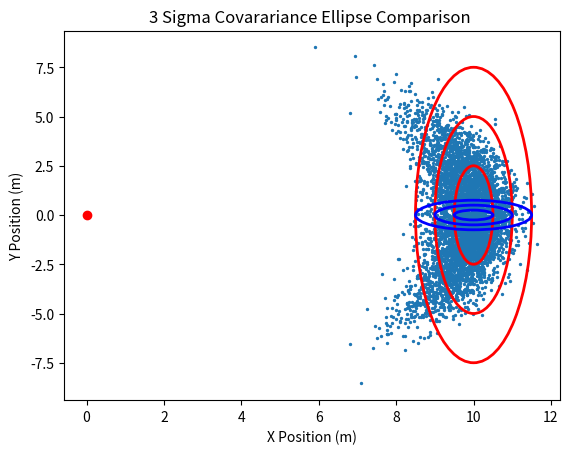

The script that saved this image:
import numpy as np
import matplotlib.pyplot as plt
from matplotlib.patches import Ellipse

def plotcov2d(mean, cov, num_points= 500, nSigma=1):
    # % plot the ellipse
    x,y = np.random.multivariate_normal(mean, cov, num_points).T
    # covariance Ellipse Setup
    eig_val, eig_vec = np.linalg.eig(cov)
    alpha = np.arctan(eig_vec[0,1]/eig_vec[0,0]) * 180 / np.pi
    minor_axis_length = np.sqrt(eig_val[1]) * nSigma * 2
    major_axis_length = np.sqrt(eig_val[0]) * nSigma * 2

    # Plot the distribution
    fig, ax = plt.subplots()
    ax.scatter(x, y, s=2)

    # Plot the covariance Ellipse
    e = Ellipse(mean, minor_axis_length, major_axis_length)
    e.set_edgecolor('r')
    e.set_linewidth(2)
    e.set_fill(False)
    e.set_angle(alpha)
    ax.add_artist(e)

    plt.xlabel("X Position (m)")
    plt.ylabel("Y Position (rad)")
    plt.title(f"{nSigma} Sigma Ellipse for a 2d gaussian distribution")
    plt.show()

def plot_distribution_sensor_frame(mean, cov, num_points= 500):
    x,y = np.random.multivariate_normal(mean, cov, num_points).T
    # Plot the distribution
    fig, ax = plt.subplots()
    ax.scatter(x, y, s=2)

    plt.xlabel("X Position (m)")
    plt.ylabel("Y Position (rad)")
    plt.title(f"Gaussian Distribution of Beacon Position in Sensor Frame")
    plt.show()

def plot_distribution_cartesian_frame(mean, cov, num_points= 500):
    x,y = np.random.multivariate_normal(mean, cov, num_points).T
    # Convert to cartesian coordinates
    x_cart = x*np.cos(y)
    y_cart  = x*np.sin(y)

    # Plot the distribution
    fig, ax = plt.subplots()
    ax.scatter(x_cart, y_cart, s=2)
    plt.plot(0, 'ro')

    plt.xlabel("X Position (m)")
    plt.ylabel("Y Position (m)")
    plt.title(f"Gaussian Distribution of Beacon Position in Cartesian Frame")
    plt.show()


# Linearized Covariance of the Beacon Position
def get_linearized_covariance_beacon(mean, cov, num_points= 500):
    x,y = np.random.multivariate_normal(mean, cov, num_points).T
 
    # Get the linearized distribution
    r0, th0 = mean
    J = np.array([[np.cos(th0), -r0*np.sin(th0)], [np.sin(th0), r0*np.cos(th0)]])
    fx0 = np.reshape(np.array([r0*np.cos(th0), r0*np.sin(th0)]), (2,1)) * np.ones((2, num_points))
    x_states = np.array([x,y])
    x0 = np.reshape(mean, (2,1)) * np.ones((2, num_points))
    y_lin = J @ x_states - J @ x0  + fx0

    # Get the non linear distribution
    x_cart = x*np.cos(y)
    y_cart  = x*np.sin(y)

    # Plot the distribution
    fig, ax = plt.subplots()
    linearized = ax.scatter(y_lin[0], y_lin[1], s=2)
    nonlinear = ax.scatter(x_cart,y_cart, s=2)
    # Plot the robot
    plt.plot(0, 'ro')

    plt.legend((linearized, nonlinear),
           ('Linearized', 'Non-Linear'),
           scatterpoints=1,
           loc='lower left',
           ncol=3,
           fontsize=8)

    plt.xlabel("X Position (m)")
    plt.ylabel("Y Position (m)")
    plt.title(f"Linearized vs Non-linear Transformation from Sensor Frame to Cartesian Frame")
    plt.show()



def plot_sigma_linearized(mean, cov, num_points= 500): 
    # % plot the ellipse
    x,y = np.random.multivariate_normal(mean, cov, num_points).T
    
    # Get the linearized distribution
    r0, th0 = mean
    J = np.array([[np.cos(th0), -r0*np.sin(th0)], [np.sin(th0), r0*np.cos(th0)]])
    fx0 = np.reshape(np.array([r0*np.cos(th0), r0*np.sin(th0)]), (2,1)) * np.ones((2, num_points))
    x_states = np.array([x,y])
    x0 = np.reshape(mean, (2,1)) * np.ones((2, num_points))
    y_lin = J @ x_states - J @ x0  + fx0

    # Get the linearized covariance
    cov_lin = J @ cov @ J.T
    

    # covariance for linearized Ellipse Setup
    eig_val, eig_vec = np.linalg.eig(cov_lin)
    alpha = np.arctan(eig_vec[0,0]/eig_vec[0,1]) * 180 / np.pi
    minor_axis_length = np.sqrt(eig_val[1]) * 2
    major_axis_length = np.sqrt(eig_val[0]) * 2

    # covariance ellipse for cartesian
    cart_eig_val, cart_eig_vec = np.linalg.eig(cov)
    cart_alpha = np.arctan(cart_eig_vec[0,0]/cart_eig_vec[0,1]) * 180 / np.pi
    cart_minor_axis_length = np.sqrt(cart_eig_val[1]) * 2
    cart_major_axis_length = np.sqrt(cart_eig_val[0]) * 2

    x_cart = x*np.cos(y)
    y_cart  = x*np.sin(y)

    # Plot the distribution
    fig, ax = plt.subplots()
    ax.scatter(x_cart, y_cart, s=2)

    # Plot the robot
    plt.plot(0, 'ro')

    for i in range(3):
        e = Ellipse(mean, minor_axis_length*(i+1), major_axis_length*(i+1))
        e.set_edgecolor('r')
        e.set_linewidth(2)
        e.set_fill(False)
        e.set_angle(alpha)
        ax.add_artist(e)

        e_cart = Ellipse(mean, cart_minor_axis_length*(i+1), cart_major_axis_length*(i+1))
        e_cart.set_edgecolor('b')
        e_cart.set_linewidth(2)
        e_cart.set_fill(False)
        e_cart.set_angle(cart_alpha)
        ax.add_artist(e_cart)
        # e.append(e_new)

    plt.xlabel("X Position (m)")
    plt.ylabel("Y Position (m)")
    plt.title(f"3 Sigma Covarariance Ellipse Comparison ")
    plt.show()


if __name__ == "__main__":

    mean = np.array([10, 0])
    cov = np.array([[.5**2, 0], [0, .25**2]])
    # plotcov2d(mean, cov, 10000, 1)
    # plot_distribution_sensor_frame(mean, cov, 5000)
    # plot_distribution_cartesian_frame(mean, cov, 500)
    # get_linearized_covariance_beacon(mean, cov, 500)
    plot_sigma_linearized(mean, cov, 5000)